Run: headless pygame with SDL's dummy video driver; simulated clock (each Clock.tick advances the game by its frame time, no real sleeping); random seed 0; keys injected as events and as key.get_pressed() state; no mouse input.
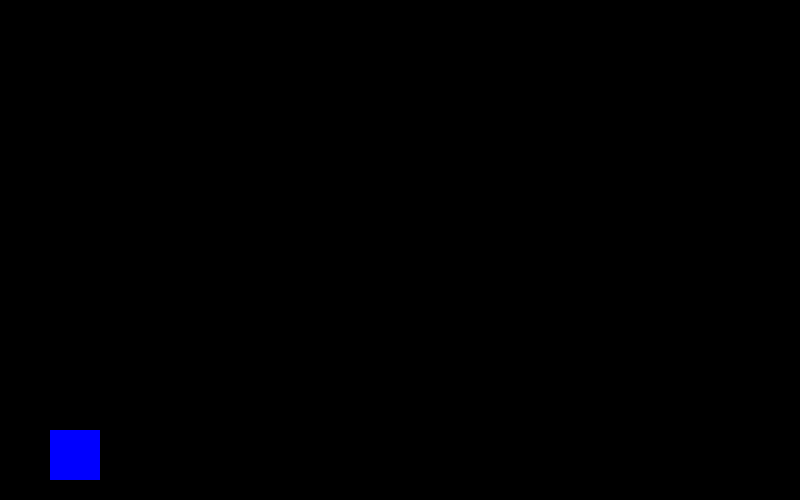
Frame 1 of 4 · flips 1–60 · no input
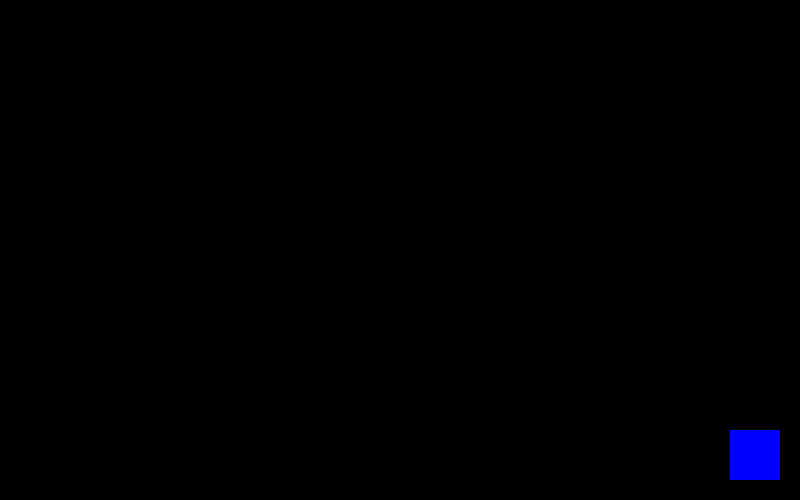
Frame 2 of 4 · flips 61–180 · tapped SPACE, RETURN · held RIGHT (→), D
Frame 3 of 4 · flips 181–300 · held DOWN (↓), S · screen unchanged from frame 2, image omitted
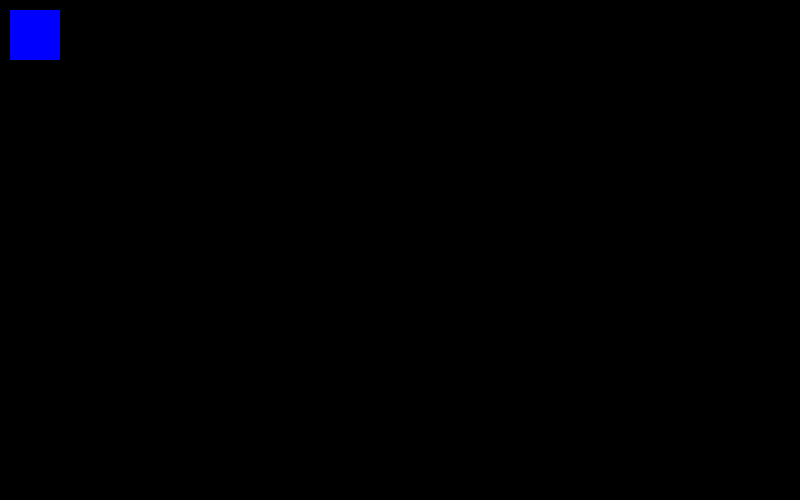
Frame 4 of 4 · flips 301–420 · held LEFT (←), A, UP (↑), W

The pygame program that drew these frames:

import pygame

pygame.init()
win = pygame.display.set_mode((800, 500))

pygame.display.set_caption("My Game")

x = 50
y = 430
width = 50
height = 50
speed = 20

isJump = False
jumpCount = 10

run = True
while run:
    pygame.time.delay(40)

    for event in pygame.event.get():
        if event.type == pygame.QUIT:
            run = False

    keys = pygame.key.get_pressed()
    if keys[pygame.K_LEFT] and x > speed:
        x -= speed
    elif keys[pygame.K_RIGHT] and x < 800 - width - speed:
        x += speed
    if isJump is False:
        if keys[pygame.K_UP] and y > speed:
            y -= speed
        elif keys[pygame.K_DOWN] and y < 450 - speed:
            y += speed
        elif keys[pygame.K_SPACE]:
            isJump = True
    else:
        if jumpCount >= -10:
            y -= jumpCount * 2
            jumpCount -= 1
        else:
            isJump = False
            jumpCount = 10


    win.fill((0, 0, 0))
    pygame.draw.rect(win, (0, 0, 255), (x, y, width, height))
    pygame.display.update()

pygame.quit()
